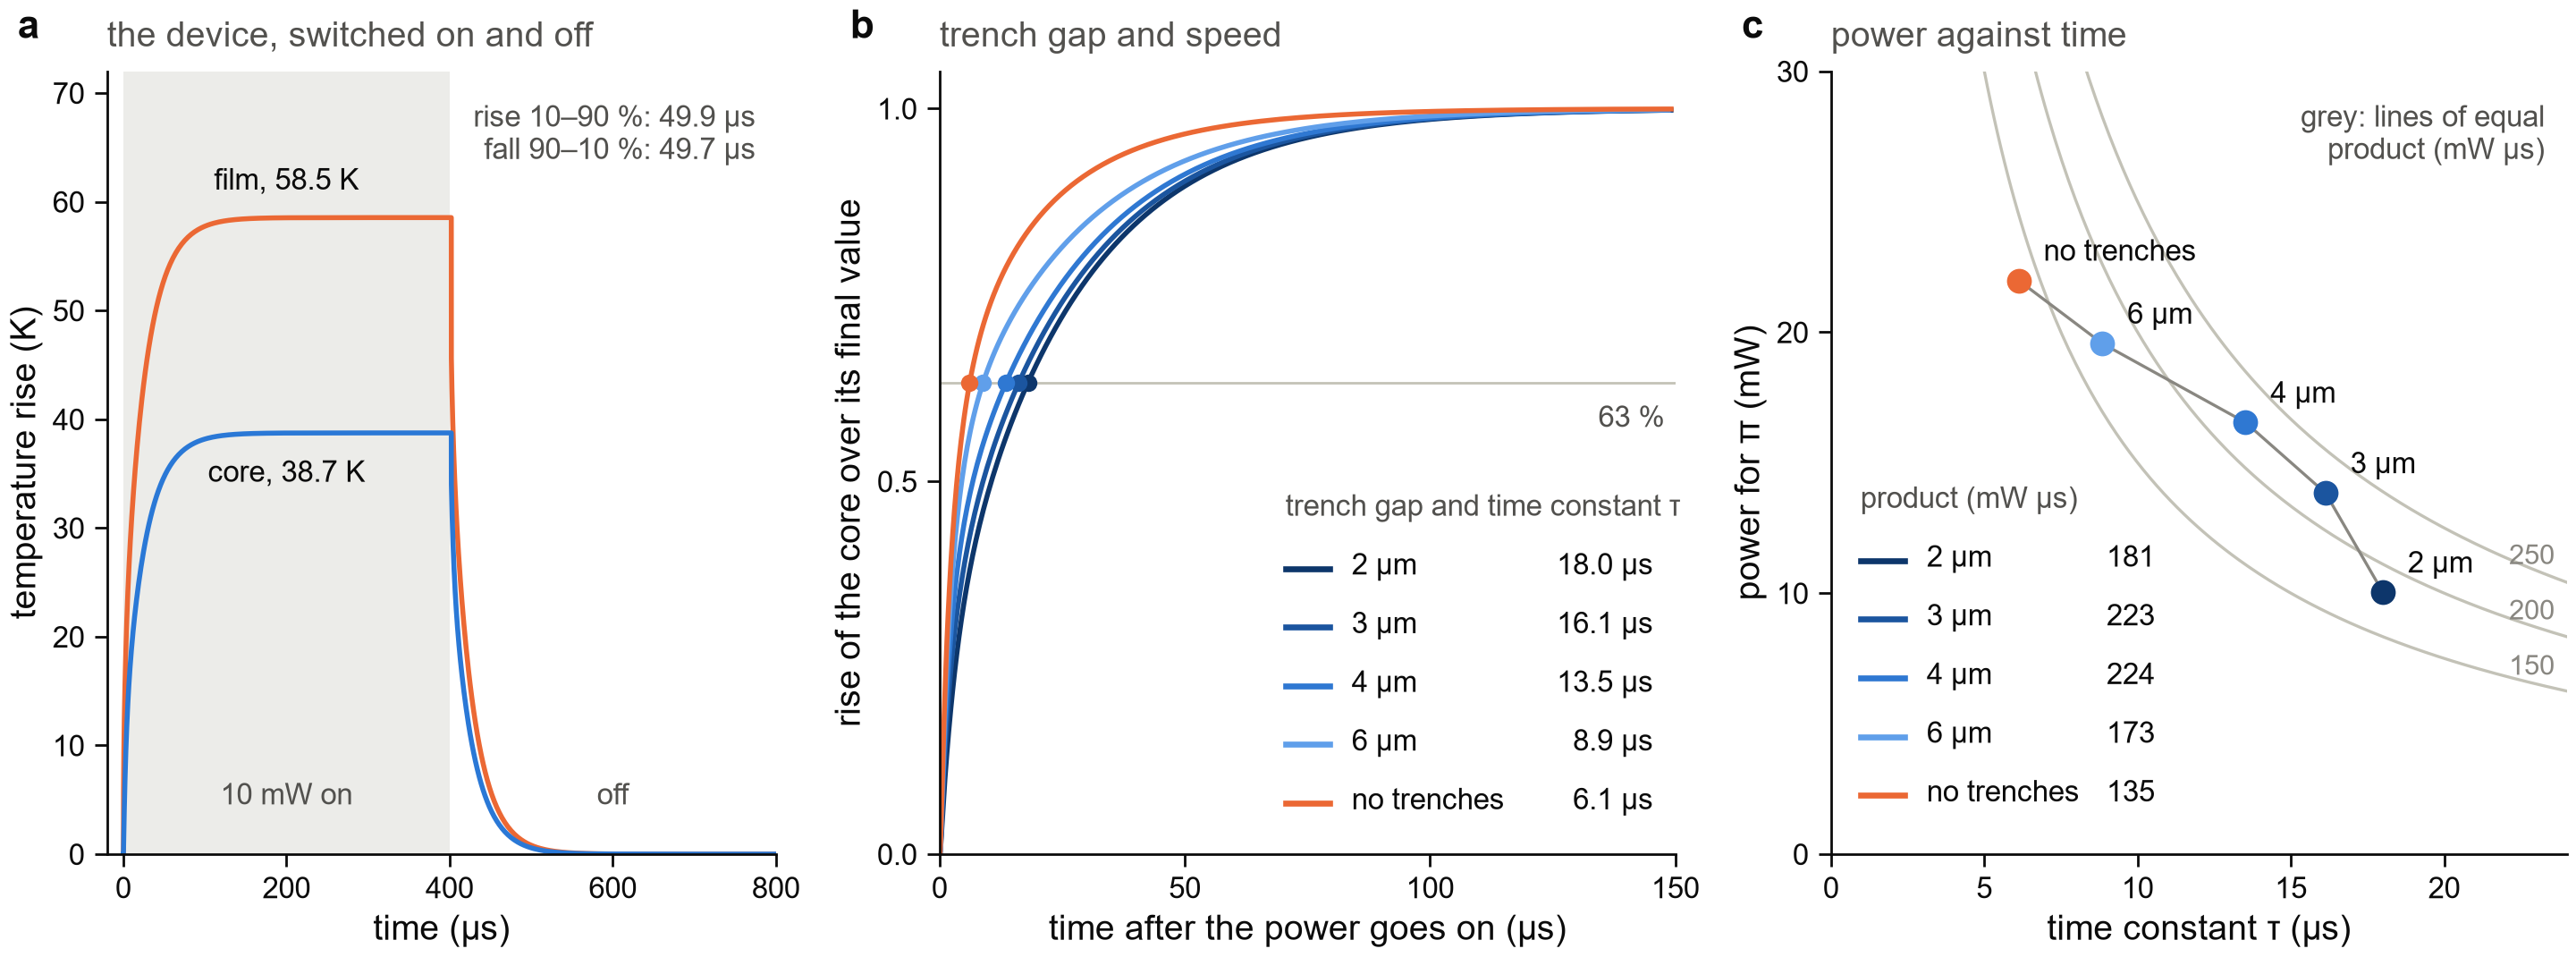

This figure's Python source:
"""Figure 3 - HEAT, transient: how fast the phase shifter is, and what the trenches cost in speed.

    a  the device switched on and off again: the rise of the film and of the core against time
    b  the rise of the core for each trench gap, normalised to its final value, with the 63 % point of each
    c  the power for pi against the time constant for each gap, with lines of equal product

Reads 3_switching_time/switching.npz.

    python fig3_switching.py            ->  figures/fig3_switching.png
"""

from __future__ import annotations

import sys
from pathlib import Path

import numpy as np

ROOT = Path(__file__).resolve().parents[1]  # lumerical_simulations/thermo_optic_phase_shifter/
sys.path.insert(0, str(ROOT.parent))
import panels  # noqa: E402
from panels import fs  # noqa: E402

DATA = ROOT / "3_switching_time" / "switching.npz"
TAU_LEVEL = 1 - np.exp(-1)  # the time constant: the rise reaches this share of its final value
T_SHOWN = 150.0  # us: the stretch of time of panel b
PRODUCTS = (150, 200, 250)  # mW us: the lines of equal product of panel c


def cases(d: dict) -> list[dict]:
    """The runs in the order of the file (closest trench first, no trenches last), each with its colour and label."""
    names = [str(n) for n in d["case_name"]]
    trenched = [n for n in names if not np.isnan(d["case_gap_um"][names.index(n)])]
    shades = dict(zip(trenched, fs.sweep_colors(len(trenched) + 1)[::-1], strict=False))  # the closest trench darkest
    out = []
    for i, name in enumerate(names):
        gap = float(d["case_gap_um"][i])
        none = bool(np.isnan(gap))
        out.append(
            dict(
                name=name,
                none=none,
                color=fs.ORANGE if none else shades[name],
                label="no trenches" if none else f"{gap:g} µm",
                tau=float(d["case_tau_s"][i]) * 1e6,
                rise=float(d["case_t_rise_s"][i]) * 1e6,
                p_pi=float(d["case_P_pi_mW"][i]),
                product=float(d["case_product_mW_us"][i]),
                t=d[f"{name}_t_s"] * 1e6,
                core=d[f"{name}_core_K"].astype(float),
                final=float(d["case_final_K"][i]),
            )
        )
    return out


def small_table(ax, runs: list[dict], title: str, value, x0: float, y0: float, width: float) -> None:
    """A legend that also gives a number: a swatch, the name of each run and its value, in axes fractions.

    (x0, y0) is the top left corner, ``width`` the distance to the right edge of the numbers.
    """
    ax.text(x0, y0, title, fontsize=6, color=fs.SECONDARY, transform=ax.transAxes, va="top")
    for k, run in enumerate(runs):
        top = y0 - 0.075 * (k + 1)
        ax.plot([x0, x0 + 0.06], [top - 0.02, top - 0.02], color=run["color"], lw=1.2, transform=ax.transAxes, clip_on=False)
        ax.text(x0 + 0.09, top, run["label"], fontsize=6, color=fs.INK, transform=ax.transAxes, va="top")
        ax.text(x0 + width, top, value(run), fontsize=6, color=fs.INK, transform=ax.transAxes, va="top", ha="right")


def panel_pulse(ax, d: dict, device: dict) -> None:
    """The device, with the power on and then off: the film and the core."""
    high = float(d["t_high_s"]) * 1e6
    ax.axvspan(0, high, color=fs.HAIRLINE, alpha=0.3, lw=0)
    ax.plot(device["t"], d["device_film_K"], color=fs.ORANGE, lw=1.0)
    ax.plot(device["t"], device["core"], color=fs.BLUE, lw=1.0)
    ax.set_xlim(-20, device["t"].max())
    ax.set_ylim(0, 72)
    ax.set_xticks(np.arange(0, device["t"].max() + 1, 200))
    ax.set_xlabel("time (µs)")
    ax.set_ylabel("temperature rise (K)")
    film = float(np.max(d["device_film_K"]))
    fs.note(ax, f"film, {film:.1f} K", (high * 0.5, film + 2), ha="center", va="bottom", color=fs.INK)
    fs.note(ax, f"core, {device['final']:.1f} K", (high * 0.5, device["final"] - 2.5), ha="center", va="top", color=fs.INK)
    fs.note(ax, f"{float(d['power_mW']):.0f} mW on", (high * 0.5, 4), ha="center", va="bottom")
    fs.note(ax, "off", (high * 1.5, 4), ha="center", va="bottom")
    fall = float(d["device_t_fall_s"]) * 1e6
    fs.note(ax, f"rise 10–90 %: {device['rise']:.1f} µs\nfall 90–10 %: {fall:.1f} µs", (0.97, 0.96), ha="right", va="top",
            transform=ax.transAxes)  # fmt: skip
    fs.panel_title(ax, "the device, switched on and off")


def panel_rise(ax, runs: list[dict]) -> None:
    """The rise of the core of each case over its final value; a dot where it passes 63 %."""
    ax.axhline(TAU_LEVEL, color=fs.HAIRLINE, lw=0.5, zorder=0)
    for run in runs:
        shown = (run["t"] >= 0) & (run["t"] <= T_SHOWN)
        ax.plot(run["t"][shown], run["core"][shown] / run["final"], color=run["color"], lw=1.0, zorder=2)
        ax.plot(run["tau"], TAU_LEVEL, "o", color=run["color"], ms=3.5, zorder=3)
    ax.set_xlim(0, T_SHOWN)
    ax.set_ylim(0, 1.05)
    ax.set_xticks([0, 50, 100, 150])
    ax.set_yticks([0, 0.5, 1.0])
    ax.set_xlabel("time after the power goes on (µs)")
    ax.set_ylabel("rise of the core over its final value")
    ax.text(T_SHOWN * 0.985, TAU_LEVEL - 0.03, "63 %", fontsize=6, color=fs.SECONDARY, ha="right", va="top")
    small_table(ax, runs, "trench gap and time constant τ", lambda run: f"{run['tau']:.1f} µs", 0.47, 0.46, 0.5)
    fs.panel_title(ax, "trench gap and speed")


def panel_trade(ax, runs: list[dict]) -> None:
    """Power for pi against the time constant; along a grey line the product of the two is the same."""
    tau = np.linspace(2.0, 24.0, 200)
    for product in PRODUCTS:
        ax.plot(tau, product / tau, color=fs.HAIRLINE, lw=0.6, zorder=0)
        ax.text(23.6, product / 23.6 + 0.3, f"{product}", fontsize=5.5, color=fs.MUTED, ha="right", va="bottom")
    ax.plot([run["tau"] for run in runs], [run["p_pi"] for run in runs], color=fs.MUTED, lw=0.6, zorder=1)
    for run in runs:
        ax.plot(run["tau"], run["p_pi"], "o", color=run["color"], ms=5, zorder=3)
        ax.annotate(run["label"], (run["tau"], run["p_pi"]), xytext=(5, 4), textcoords="offset points", fontsize=6, color=fs.INK)
    ax.set_xlim(0, 24)
    ax.set_ylim(0, 30)
    ax.set_xticks([0, 5, 10, 15, 20])
    ax.set_yticks([0, 10, 20, 30])
    ax.set_xlabel("time constant τ (µs)")
    ax.set_ylabel("power for π (mW)")
    fs.note(ax, "grey: lines of equal\nproduct (mW µs)", (0.97, 0.96), ha="right", va="top", transform=ax.transAxes)
    small_table(ax, runs, "product (mW µs)", lambda run: f"{run['product']:.0f}", 0.04, 0.47, 0.4)
    fs.panel_title(ax, "power against time")


def main() -> None:
    d = panels.load(DATA)
    runs = cases(d)
    device = next(run for run in runs if run["name"] == "device")
    fig, axes = fs.mosaic(fs.DOUBLE, 68, [["a", "b", "c"]], width_ratios=[1.0, 1.1, 1.1])
    panel_pulse(axes["a"], d, device)
    panel_rise(axes["b"], runs)
    panel_trade(axes["c"], runs)
    for key, ax in axes.items():
        fs.panel_label(ax, key)
    fs.save(fig, Path(__file__).with_name("fig3_switching.png"))


if __name__ == "__main__":
    main()
